The GitHub repository DikshaP-2506/CropSecureLeafDiseaseDataset contains a labelled image folder "DatasetBalanced" with 5 categories: anthracnose, initial stage, leaf blight, leaf spot, pest damage. Examples follow, each with its label.

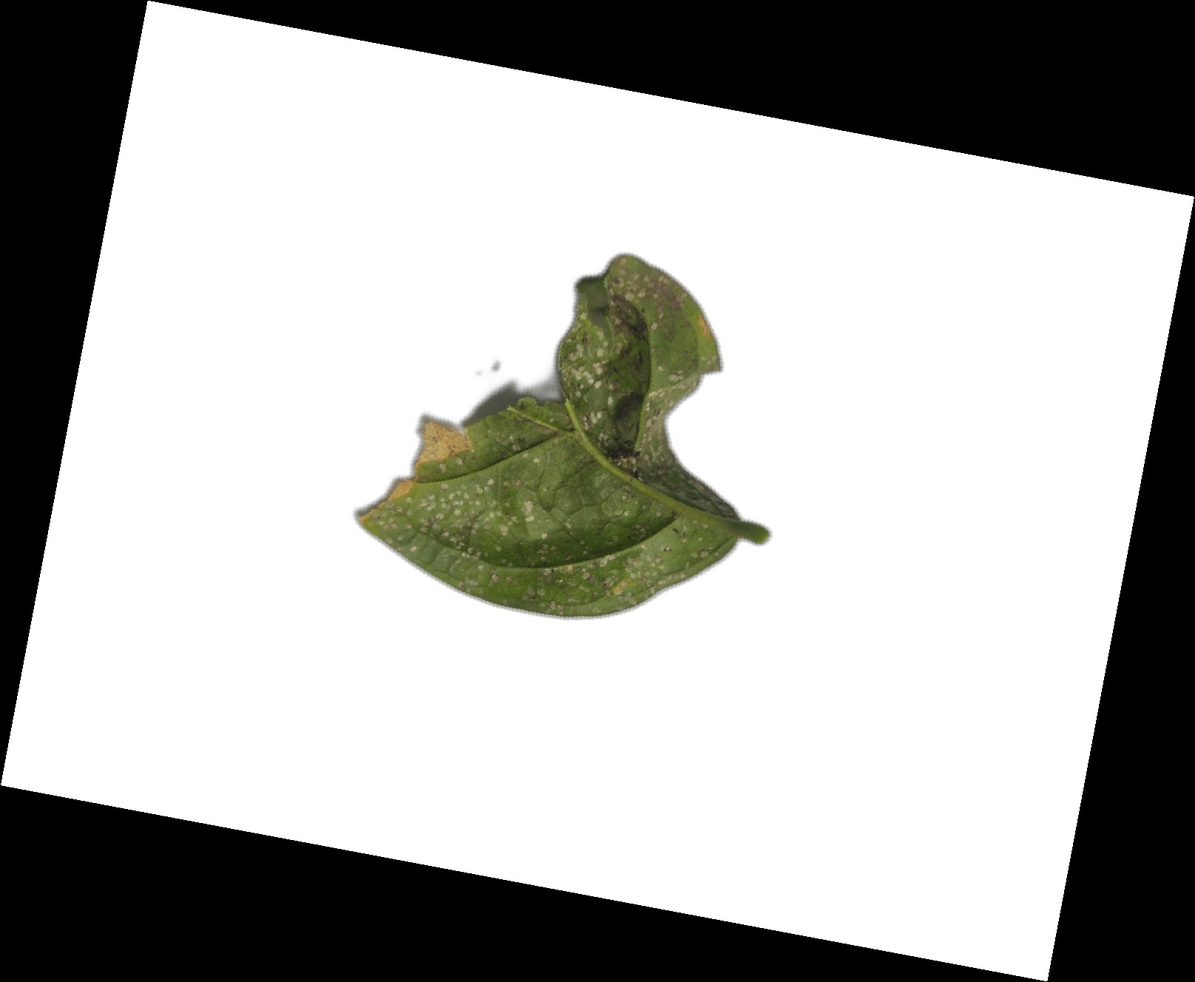
Label: anthracnose

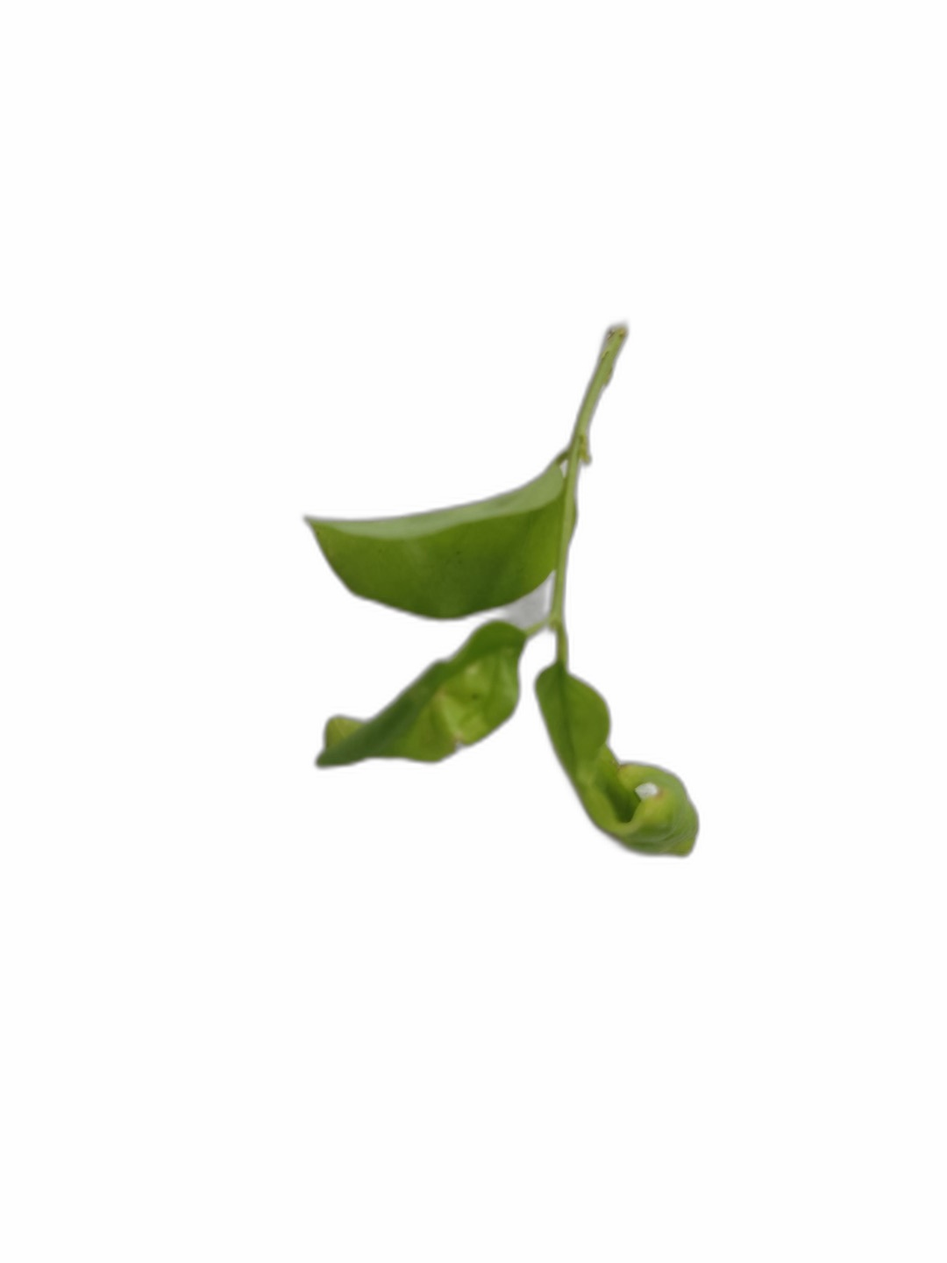
Label: initial stage

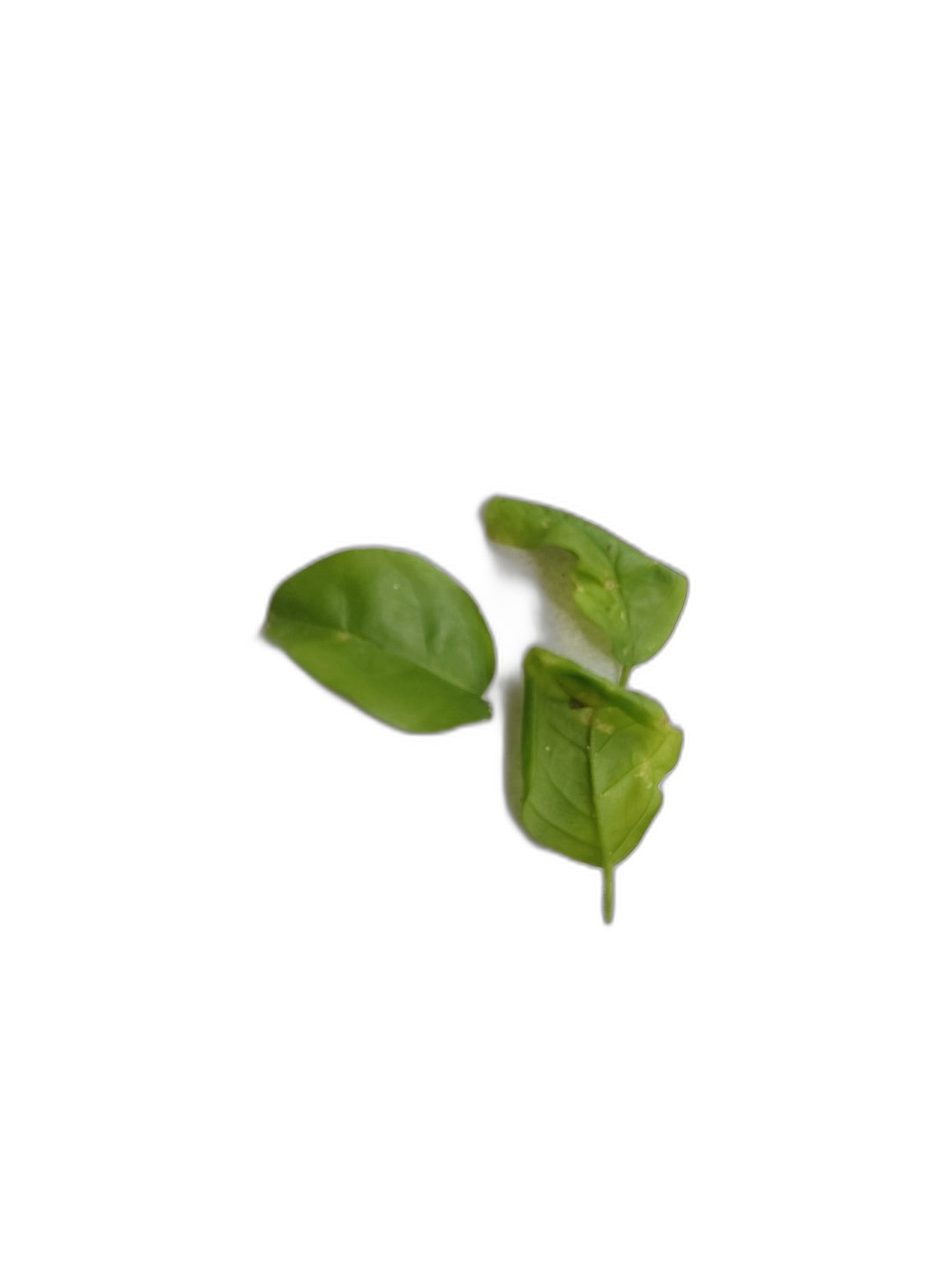
Label: initial stage

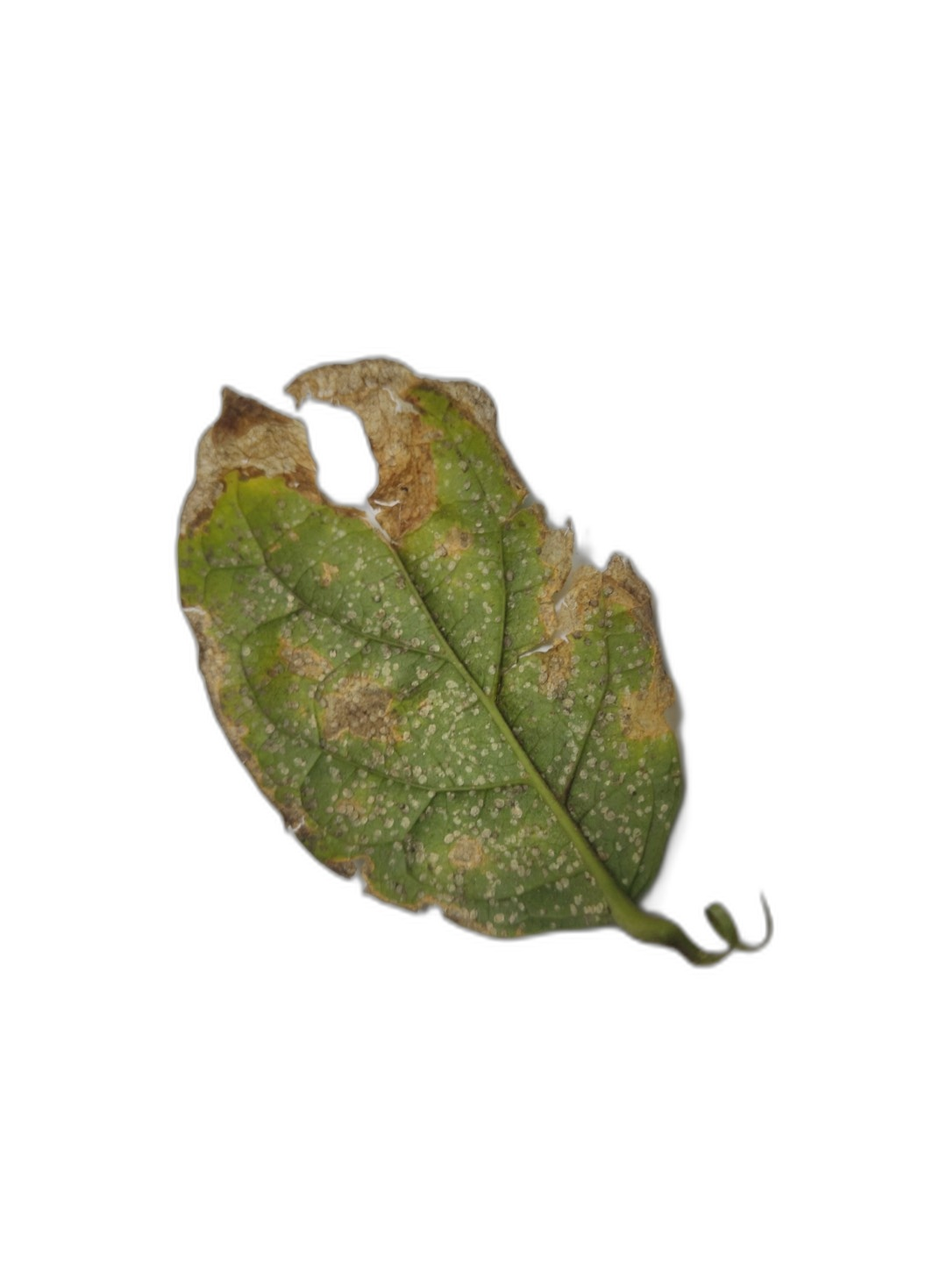
Label: leaf blight

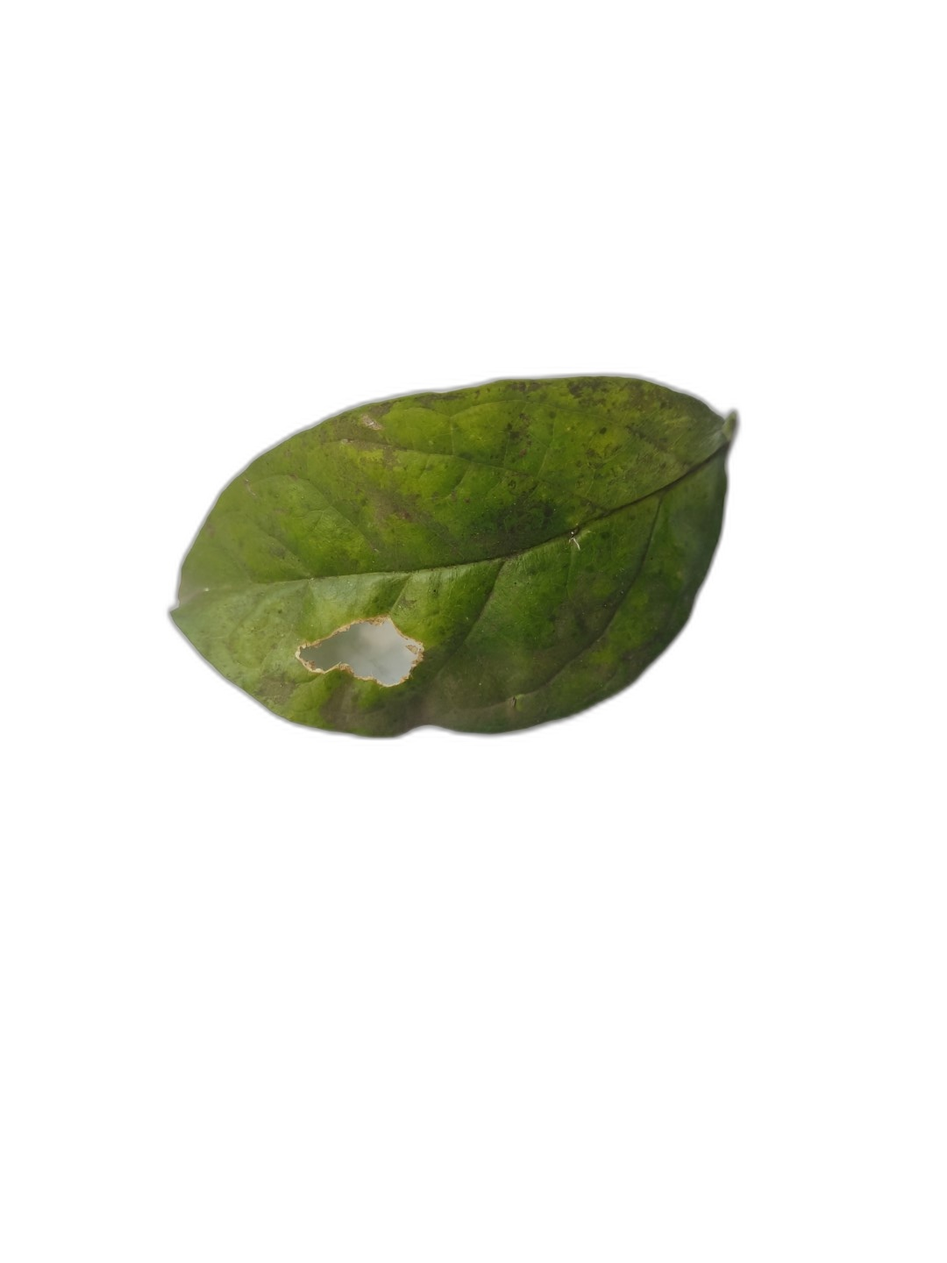
Label: leaf spot

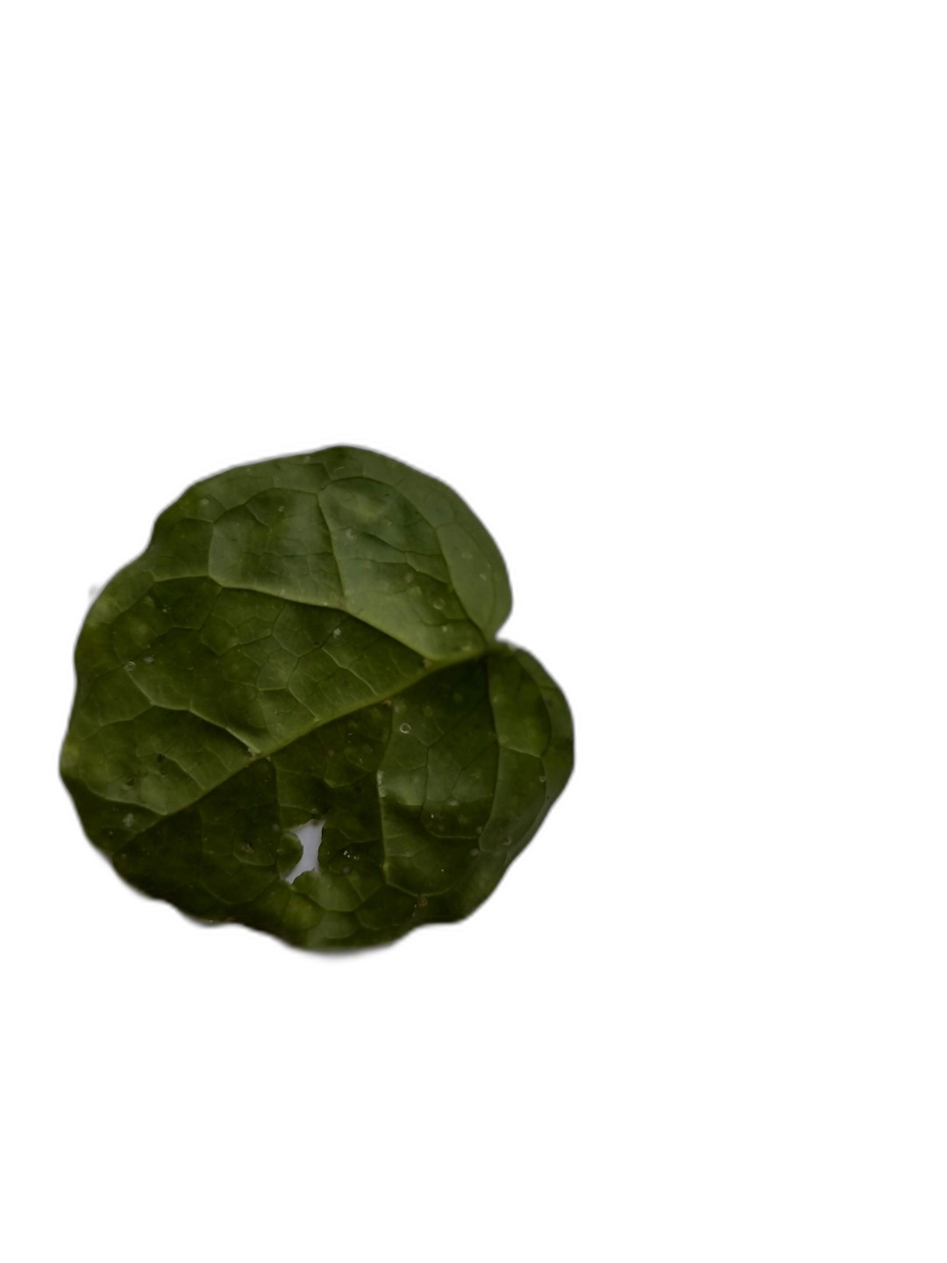
Label: pest damage
